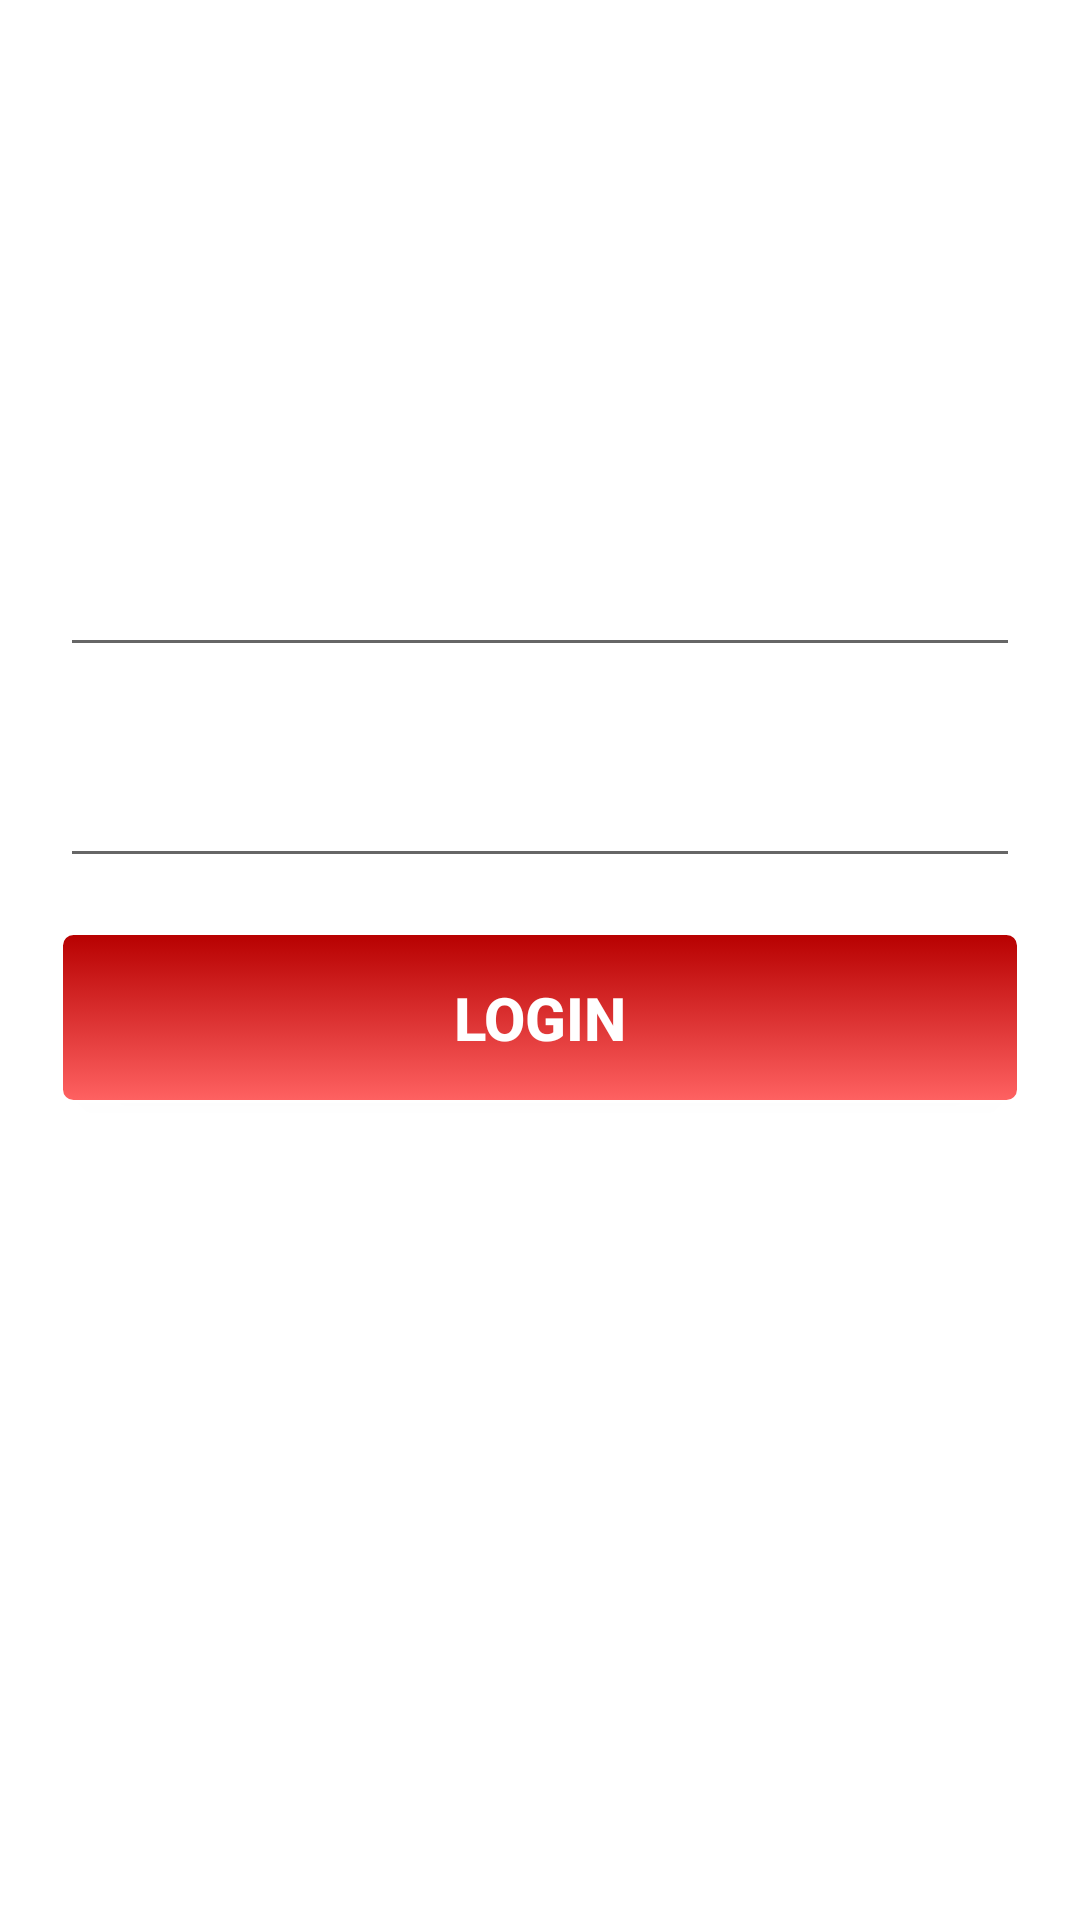

Layout XML and referenced resources for this Android screen:
<!-- AndroidManifest.xml: application theme AppTheme -->
<!-- res/layout/activity_login.xml -->
<?xml version="1.0" encoding="utf-8"?>
<RelativeLayout xmlns:android="http://schemas.android.com/apk/res/android"
    xmlns:app="http://schemas.android.com/apk/res-auto"
    xmlns:tools="http://schemas.android.com/tools"
    android:layout_width="match_parent"
    android:layout_height="match_parent"
    tools:context=".LoginActivity"
    android:background="@color/background_def">

    <ImageView
        android:layout_width="100dp"
        android:layout_height="100dp"
        android:src="@drawable/common_google_signin_btn_icon_dark"
        android:layout_centerHorizontal="true"
        android:id="@+id/logoImage"
        android:layout_alignParentTop="true"
        android:layout_marginTop="50dp"
        />

    <android.support.design.widget.TextInputLayout
        android:layout_width="match_parent"
        android:layout_height="wrap_content"
        android:layout_below="@id/logoImage"
        android:id="@+id/emailText"
        android:layout_marginLeft="20dp"
        android:layout_marginRight="20dp"
        android:textColorHint="@color/white"
        android:layout_marginTop="20dp"
        android:layout_marginBottom="8dp">
        <EditText android:id="@+id/login_emailField"
            android:layout_width="match_parent"
            android:layout_height="wrap_content"
            android:textCursorDrawable="@color/white"
            android:inputType="textEmailAddress"
            android:textColor="@color/white"
            android:hint="Email" />
    </android.support.design.widget.TextInputLayout>

    <android.support.design.widget.TextInputLayout
        android:layout_width="match_parent"
        android:layout_height="wrap_content"
        android:id="@+id/passwordText"
        android:layout_below="@id/emailText"
        android:layout_marginLeft="20dp"
        android:layout_marginRight="20dp"
        android:textColorHint="@color/white"
        android:layout_marginTop="10dp"
        android:layout_marginBottom="8dp">
        <EditText android:id="@+id/login_passwordField"
            android:layout_width="match_parent"
            android:layout_height="wrap_content"
            android:textColor="@color/white"
            android:textCursorDrawable="@color/white"
            android:inputType="textPassword"
            android:hint="Password"/>
    </android.support.design.widget.TextInputLayout>

    <Button
        android:id="@+id/loginBtn"
        android:layout_width="match_parent"
        android:layout_height="wrap_content"
        android:layout_below="@+id/passwordText"
        android:layout_centerHorizontal="true"
        android:layout_marginLeft="20dp"
        android:textStyle="bold"
        android:textSize="20dp"
        android:layout_marginRight="20dp"
        android:textColor="@color/white"
        android:layout_marginTop="10dp"
        android:padding="15dp"
        android:background="@drawable/background"
        android:text="Login" />

    <TextView
        android:id="@+id/new_acntLink"
        android:layout_width="match_parent"
        android:layout_height="wrap_content"
        android:layout_below="@id/loginBtn"
        android:layout_centerHorizontal="true"
        android:textAlignment="center"
        android:layout_marginLeft="10dp"
        android:layout_marginRight="10dp"
        android:layout_marginTop="50dp"
        android:textColor="@color/white"
        android:text="No account yet? Create one" />
</RelativeLayout>
<!-- resources referenced by this layout -->
<resources>
  <color name="background_def">#ffffff</color>
  <color name="white">#ffffff</color>
  <!-- drawable background (drawable) -->
  <?xml version="1.0" encoding="utf-8"?>
  <selector xmlns:android="http://schemas.android.com/apk/res/android">
      <item android:state_pressed="true" >
          <shape>
              <solid
                  android:color="#b70000" />
              <stroke
                  android:width="1dp"
                  android:color="#ff6262" />
              <corners
                  android:radius="3dp" />
              <padding
                  android:left="10dp"
                  android:top="10dp"
                  android:right="10dp"
                  android:bottom="10dp" />
          </shape>
      </item>
      <item>
          <shape>
              <gradient
                  android:startColor="#b70000"
                  android:endColor="#ff6262"
                  android:angle="270" />
              <stroke
                  android:width="1dp"
                  android:color="#ffffff" />
              <corners
                  android:radius="4dp" />
              <padding
                  android:left="10dp"
                  android:top="10dp"
                  android:right="10dp"
                  android:bottom="10dp" />
          </shape>
      </item>
  </selector>
  <style name="AppTheme" parent="Theme.AppCompat.Light.NoActionBar">
          
          <item name="colorPrimary">@color/colorPrimary</item>
          <item name="colorPrimaryDark">@color/colorPrimaryDark</item>
          <item name="colorAccent">@color/colorAccent</item>
          <item name="popupMenuStyle">@style/popupMenuStyle</item>
      </style>
  <color name="colorPrimary">#3F51B5</color>
  <color name="colorPrimaryDark">#303F9F</color>
  <color name="colorAccent">#FF4081</color>
  <style name="popupMenuStyle" parent="Widget.AppCompat.PopupMenu">
          <item name="android:popupBackground">@android:color/white</item>
      </style>
</resources>
